Labelled photos from "version3", an image-classification folder in Siddharth-magesh/Glass-Sanitation-Classification-Dataset. The possible labels are: clean, dirty.

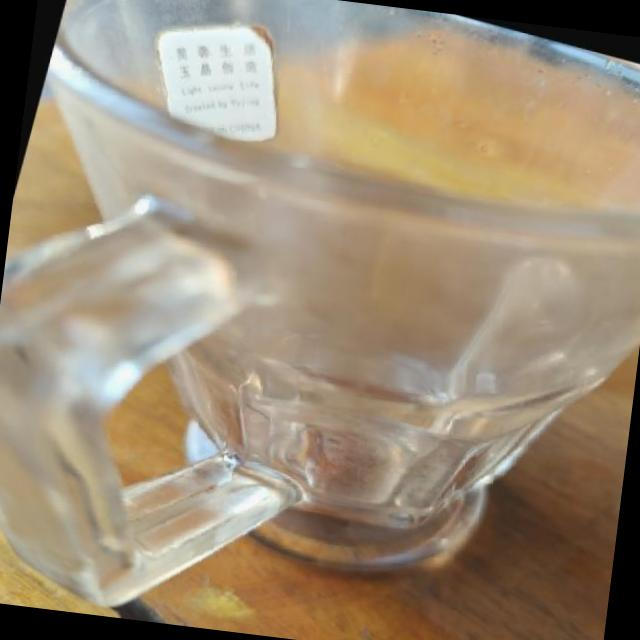
Label: clean

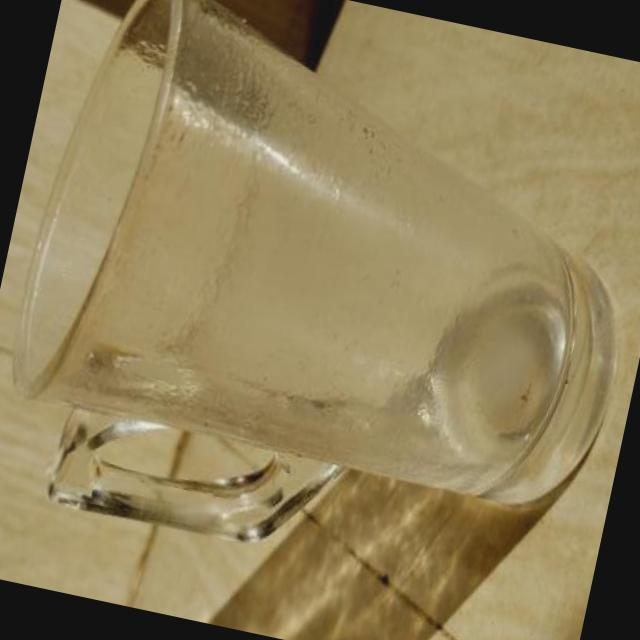
Label: dirty

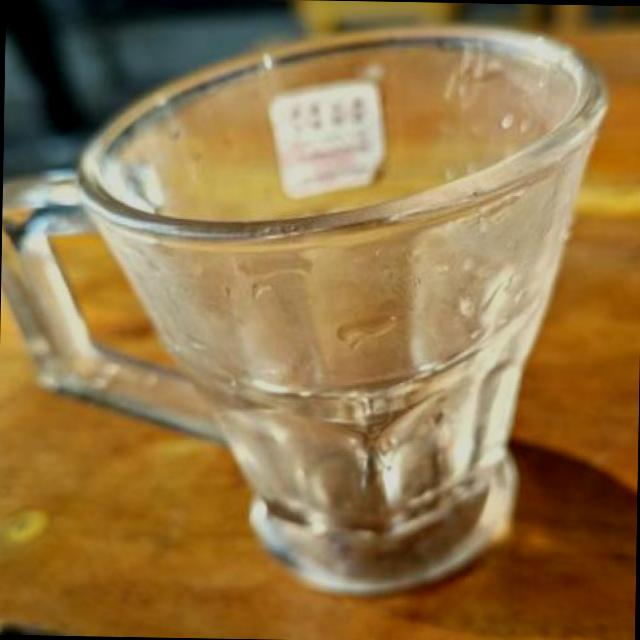
Label: clean

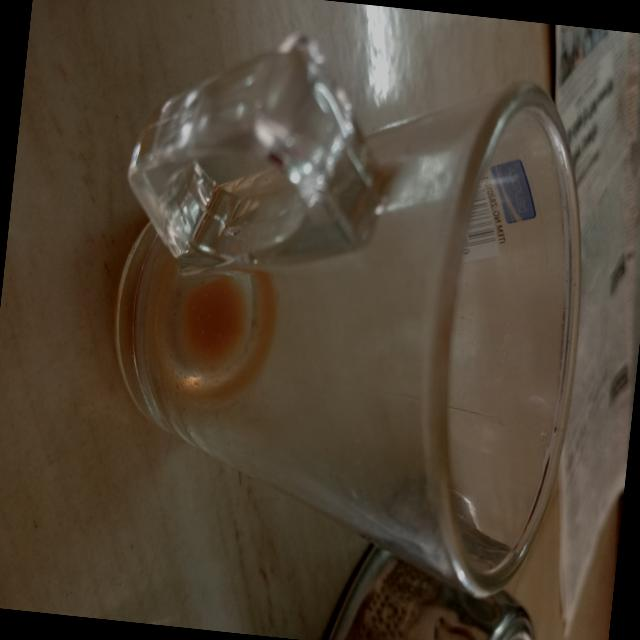
Label: dirty

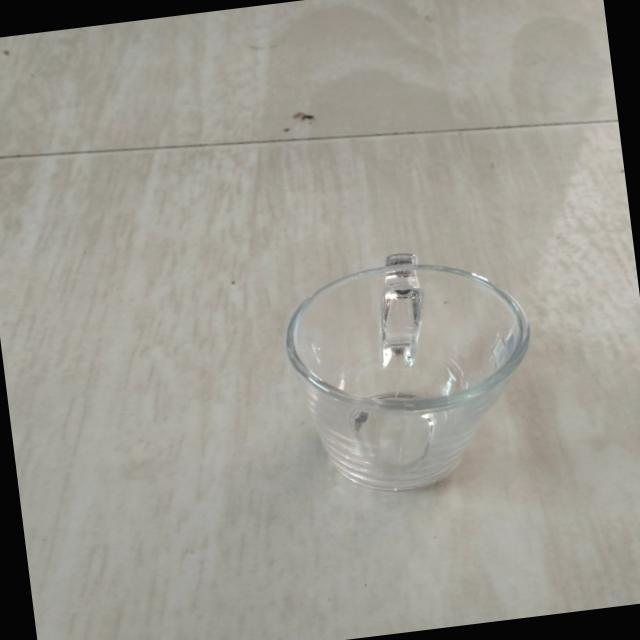
Label: clean

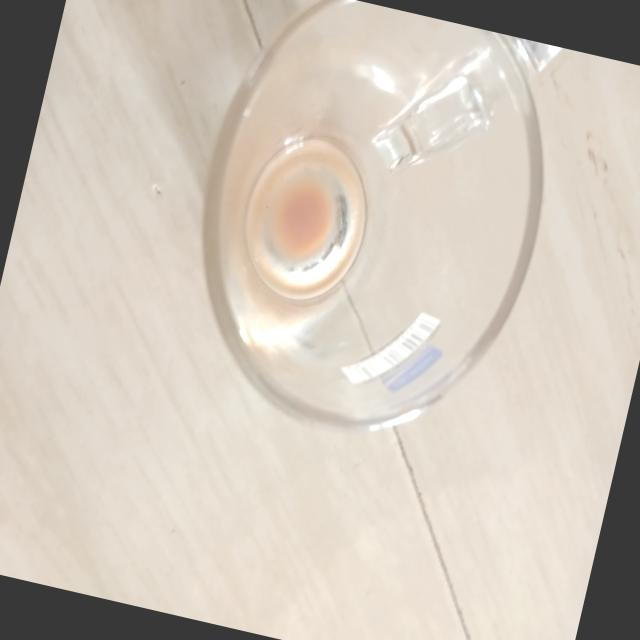
Label: dirty
